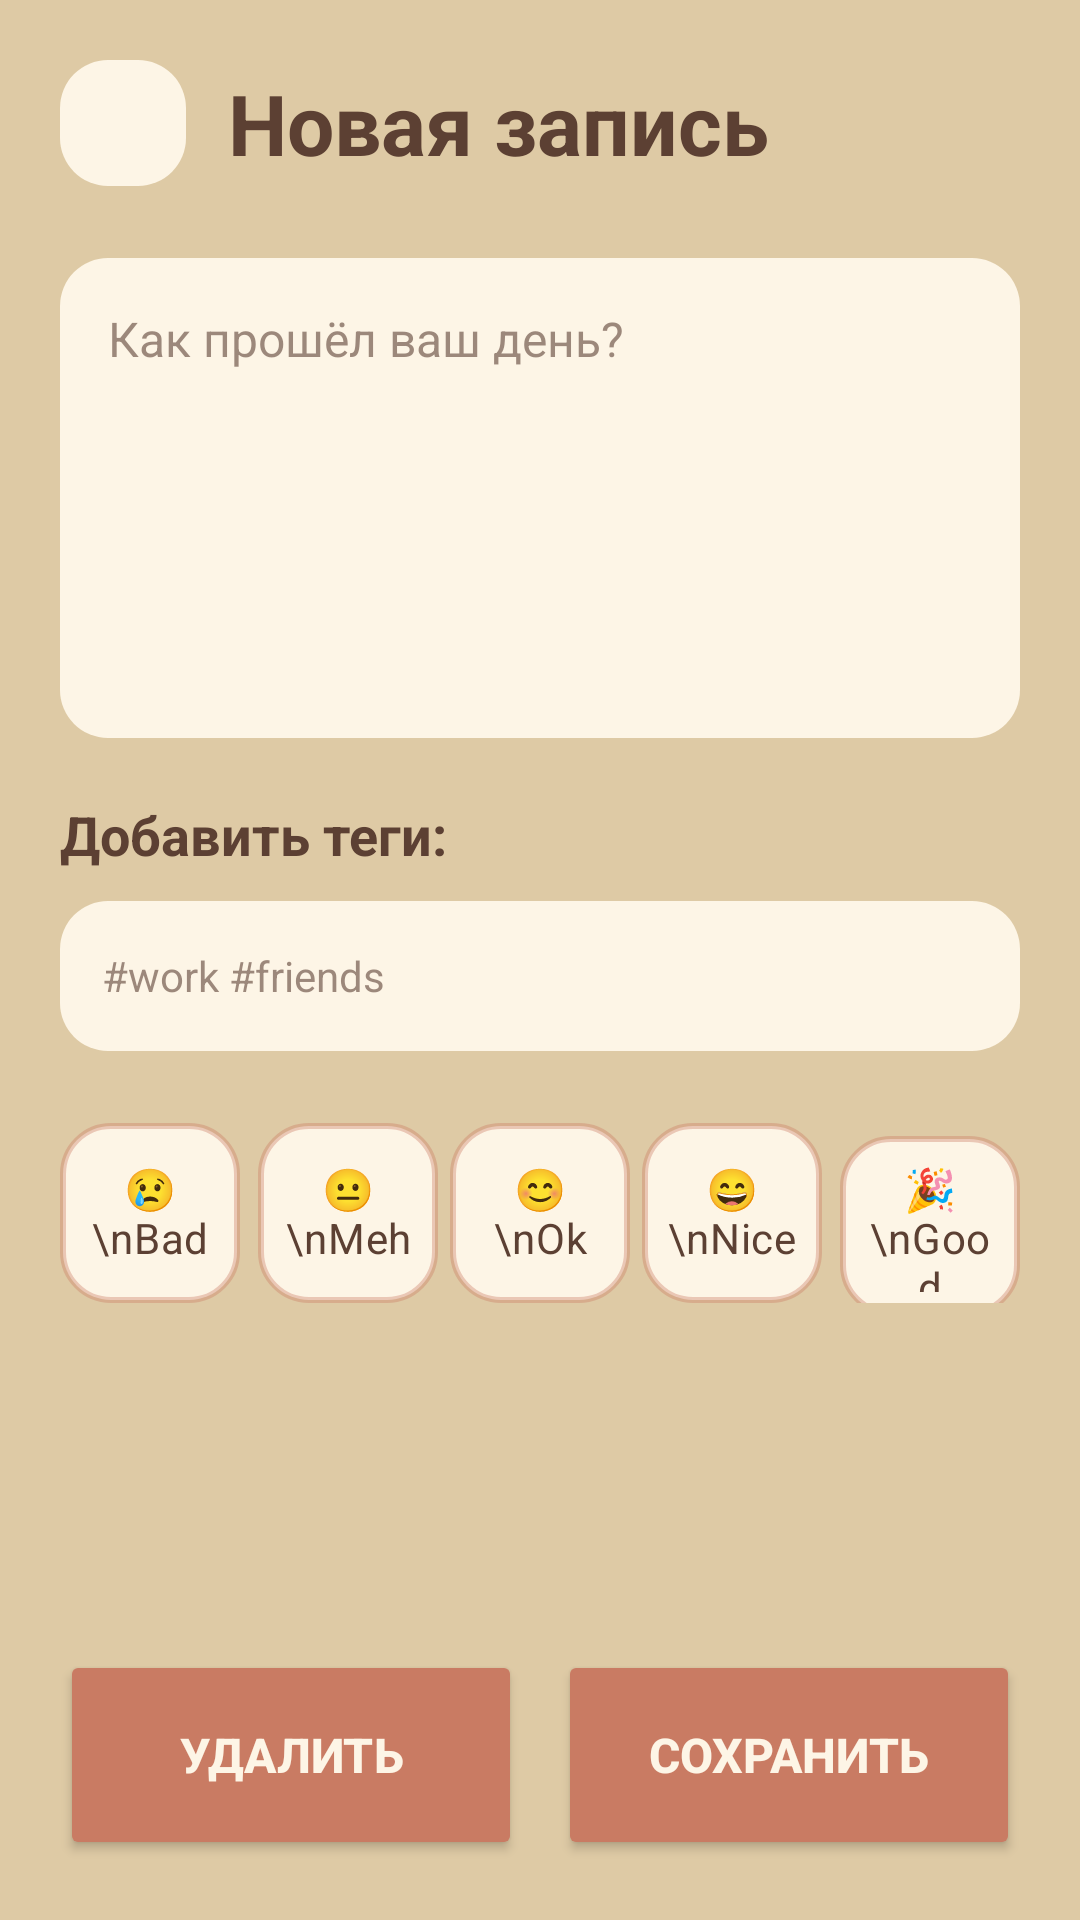

Layout XML and referenced resources for this Android screen:
<!-- AndroidManifest.xml: application theme Theme.ProjectMood -->
<!-- res/layout/activity_log_mood.xml -->
<?xml version="1.0" encoding="utf-8"?>
<androidx.constraintlayout.widget.ConstraintLayout
    xmlns:android="http://schemas.android.com/apk/res/android"
    xmlns:app="http://schemas.android.com/apk/res-auto"
    xmlns:tools="http://schemas.android.com/tools"
    android:id="@+id/main"
    android:layout_width="match_parent"
    android:layout_height="match_parent"
    android:background="#DECAA5"
    android:padding="@dimen/screen_padding"
    tools:context=".LogMoodActivity">

    

    <ImageButton
        android:id="@+id/back_arrow"
        android:layout_width="42dp"
        android:layout_height="42dp"
        android:background="@drawable/bg_search"
        android:backgroundTint="#FDF5E6"
        android:padding="10dp"
        android:src="@drawable/ic_arrow_back"
        android:contentDescription="Back"
        app:layout_constraintTop_toTopOf="parent"
        app:layout_constraintStart_toStartOf="parent" />

    

    <TextView
        android:id="@+id/title_log"
        android:layout_width="wrap_content"
        android:layout_height="wrap_content"
        android:layout_marginStart="14dp"
        android:text="Новая запись"
        android:textColor="#5C4033"
        android:textSize="28sp"
        android:textStyle="bold"
        app:layout_constraintTop_toTopOf="@id/back_arrow"
        app:layout_constraintBottom_toBottomOf="@id/back_arrow"
        app:layout_constraintStart_toEndOf="@id/back_arrow" />

    

    <EditText
        android:id="@+id/note_text"
        android:layout_width="0dp"
        android:layout_height="160dp"
        android:layout_marginTop="24dp"
        android:background="@drawable/bg_search"
        android:gravity="top|start"
        android:hint="Как прошёл ваш день?"
        android:padding="16dp"
        android:textColor="#5C4033"
        android:textColorHint="#995C4033"
        android:textSize="16sp"
        android:inputType="textMultiLine"
        app:layout_constraintTop_toBottomOf="@id/back_arrow"
        app:layout_constraintStart_toStartOf="parent"
        app:layout_constraintEnd_toEndOf="parent" />

    

    <TextView
        android:id="@+id/tags_question"
        android:layout_width="wrap_content"
        android:layout_height="wrap_content"
        android:layout_marginTop="20dp"
        android:text="Добавить теги:"
        android:textColor="#5C4033"
        android:textSize="18sp"
        android:textStyle="bold"
        app:layout_constraintTop_toBottomOf="@id/note_text"
        app:layout_constraintStart_toStartOf="parent" />

    

    <EditText
        android:id="@+id/tags"
        android:layout_width="0dp"
        android:layout_height="50dp"
        android:layout_marginTop="10dp"
        android:background="@drawable/bg_search"
        android:hint="#work #friends"
        android:paddingStart="14dp"
        android:paddingEnd="14dp"
        android:textColor="#5C4033"
        android:textColorHint="#995C4033"
        android:textSize="14sp"
        app:layout_constraintTop_toBottomOf="@id/tags_question"
        app:layout_constraintStart_toStartOf="parent"
        app:layout_constraintEnd_toEndOf="parent" />

    

    <RadioGroup
        android:id="@+id/emotions_group"
        android:layout_width="0dp"
        android:layout_height="wrap_content"
        android:layout_marginTop="24dp"
        android:orientation="horizontal"
        android:weightSum="5"
        app:layout_constraintTop_toBottomOf="@id/tags"
        app:layout_constraintStart_toStartOf="parent"
        app:layout_constraintEnd_toEndOf="parent">

        <RadioButton
            android:id="@+id/emotion_bad"
            android:layout_width="0dp"
            android:layout_height="60dp"
            android:layout_weight="1"
            android:layout_marginEnd="4dp"
            android:background="@drawable/bg_emotion_radio"
            android:button="@null"
            android:gravity="center"
            android:padding="8dp"
            android:clickable="true"
            android:focusable="true"
            android:text="😢\nBad"
            android:textAlignment="center"
            android:textColor="#5C4033"
            android:textSize="14sp" />

        <RadioButton
            android:id="@+id/emotion_meh"
            android:layout_width="0dp"
            android:layout_height="60dp"
            android:layout_weight="1"
            android:layout_marginHorizontal="2dp"
            android:background="@drawable/bg_emotion_radio"
            android:button="@null"
            android:gravity="center"
            android:padding="8dp"
            android:clickable="true"
            android:focusable="true"
            android:text="😐\nMeh"
            android:textAlignment="center"
            android:textColor="#5C4033"
            android:textSize="14sp" />

        <RadioButton
            android:id="@+id/emotion_ok"
            android:layout_width="0dp"
            android:layout_height="60dp"
            android:layout_weight="1"
            android:layout_marginHorizontal="2dp"
            android:background="@drawable/bg_emotion_radio"
            android:button="@null"
            android:gravity="center"
            android:padding="8dp"
            android:clickable="true"
            android:focusable="true"
            android:text="😊\nOk"
            android:textAlignment="center"
            android:textColor="#5C4033"
            android:textSize="14sp" />

        <RadioButton
            android:id="@+id/emotion_nice"
            android:layout_width="0dp"
            android:layout_height="60dp"
            android:layout_weight="1"
            android:layout_marginHorizontal="2dp"
            android:background="@drawable/bg_emotion_radio"
            android:button="@null"
            android:gravity="center"
            android:padding="8dp"
            android:clickable="true"
            android:focusable="true"
            android:text="😄\nNice"
            android:textAlignment="center"
            android:textColor="#5C4033"
            android:textSize="14sp" />

        <RadioButton
            android:id="@+id/emotion_good"
            android:layout_width="0dp"
            android:layout_height="60dp"
            android:layout_weight="1"
            android:layout_marginStart="4dp"
            android:background="@drawable/bg_emotion_radio"
            android:button="@null"
            android:gravity="center"
            android:padding="8dp"
            android:clickable="true"
            android:focusable="true"
            android:text="🎉\nGood"
            android:textAlignment="center"
            android:textColor="#5C4033"
            android:textSize="14sp" />

    </RadioGroup>

    

    <LinearLayout
        android:id="@+id/buttons_del_save_mood"
        android:layout_width="match_parent"
        android:layout_height="70dp"
        android:layout_marginTop="16dp"
        android:orientation="horizontal"
        app:layout_constraintBottom_toBottomOf="parent"
        app:layout_constraintEnd_toEndOf="parent"
        app:layout_constraintStart_toStartOf="parent">

        <Button
            android:id="@+id/button_del_mood"
            android:layout_width="0dp"
            android:layout_height="match_parent"
            android:layout_marginEnd="6dp"
            android:layout_weight="1"
            android:backgroundTint="#C97B63"
            android:text="Удалить"
            android:textColor="#FDF5E6"
            android:textSize="16sp"
            android:textStyle="bold"
            app:cornerRadius="16dp"
            app:strokeColor="#60C97B63" />

        <Button
            android:id="@+id/button_save_mood"
            android:layout_width="0dp"
            android:layout_height="match_parent"
            android:layout_marginStart="6dp"
            android:layout_weight="1"
            android:backgroundTint="#C97B63"
            android:text="Сохранить"
            android:textColor="#FDF5E6"
            android:textSize="16sp"
            android:textStyle="bold"
            app:cornerRadius="16dp"
            app:strokeColor="#60C97B63" />

    </LinearLayout>

</androidx.constraintlayout.widget.ConstraintLayout>
<!-- resources referenced by this layout -->
<resources>
  <dimen name="screen_padding">20dp</dimen>
  <!-- drawable bg_emotion_radio (drawable) -->
  <?xml version="1.0" encoding="utf-8"?>
  <selector xmlns:android="http://schemas.android.com/apk/res/android">
  
      
      <item android:state_checked="true">
          <shape android:shape="rectangle">
              <solid android:color="#C97B63"/>
              <corners android:radius="16dp"/>
              <stroke
                  android:width="2dp"
                  android:color="#A85F49"/>
          </shape>
      </item>
  
      
      <item>
          <shape android:shape="rectangle">
              <solid android:color="#FDF5E6"/>
              <corners android:radius="16dp"/>
              <stroke
                  android:width="2dp"
                  android:color="#60C97B63"/>
          </shape>
      </item>
  
  </selector>
  <!-- drawable bg_search (drawable) -->
  <?xml version="1.0" encoding="utf-8"?>
  <shape xmlns:android="http://schemas.android.com/apk/res/android"
      android:shape="rectangle">
      <solid android:color="#FDF5E6" />
      <corners android:radius="16dp" />
  </shape>
  <style name="Theme.ProjectMood" parent="Base.Theme.ProjectMood" />
  <style name="Base.Theme.ProjectMood" parent="Theme.Material3.DayNight.NoActionBar">
          
          
      </style>
</resources>
